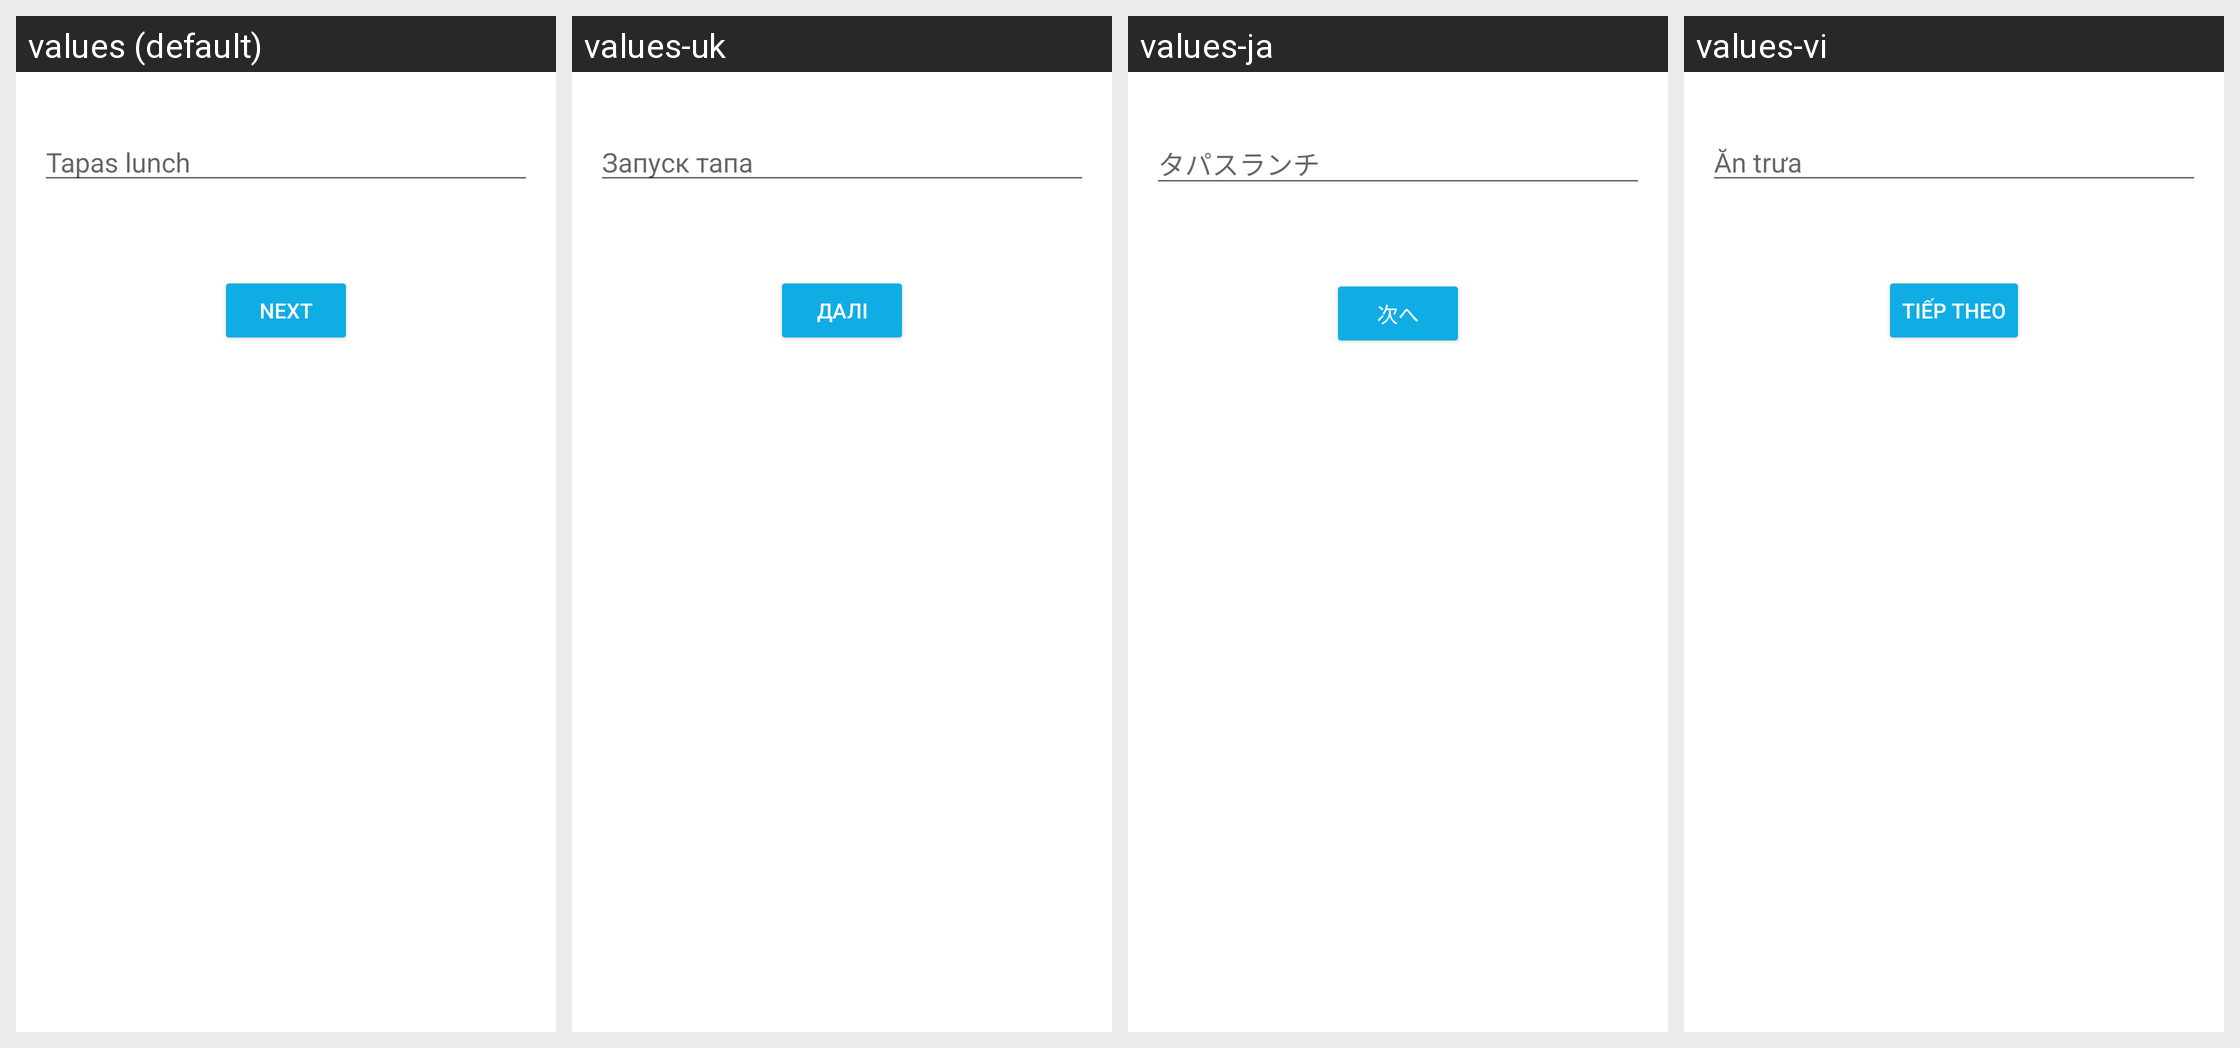

Translations of the strings shown on this Android screen, per locale in the grid:
Android screen res/layout/fragment_contact_payment_request.xml rendered under 4 locales, left to right: values (default), values-uk, values-ja, values-vi. Device: Nexus 5 (rendered at 1080×1920; each locale shown at half size, 540×960, under a caption strip naming it); theme AppTheme.
Other locales in the repository, not shown: values-cs, values-de, values-es, values-fr, values-id, values-it, values-ko, values-nl, values-pl, values-pt-rBR, values-ru, values-th, values-tr, values-zh-rCN.
Strings drawn on this screen, with the default value and each locale's value (text and hints the layout hard-codes, and strings that could not be matched under every locale, appear in the picture but are not listed):

contacts_payment_request_send_hint
  values: Tapas lunch
  values-uk: Запуск тапа
  values-ja: タパスランチ
  values-vi: Ăn trưa

next
  values: Next
  values-uk: Далі
  values-ja: 次へ
  values-vi: Tiếp theo
